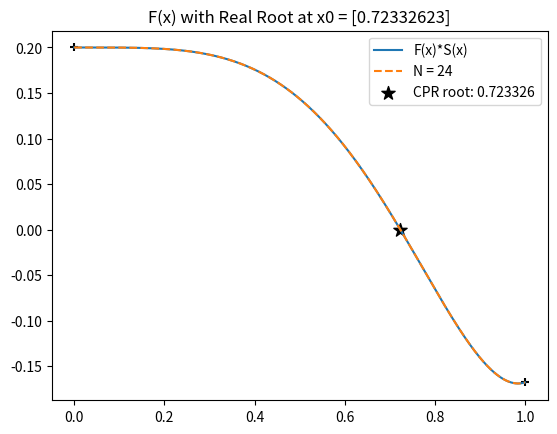

Generate this figure with matplotlib:
import numpy as np
import matplotlib.pyplot as plt
from scipy.optimize import fsolve
import time

'''
This set of functions was designed to test some methods from Boyd's wonderful
paper, Finding the Zeros of a Univariate Equation: Proxy Rootfinders, Chebyshev
Interpolation, and the Companion Matrix (2013).

It was not designed for general purpose use, but may be enlightening to examine.

Note that in the 2013 paper, there is a typo in Eq. B.2. (-1)a[j - 1]/2/a[N] should
instead be (-1)a[k - 1]/2/a[N]. This is corrected in Boyd's text, Solving
Transcendental Equations (2014).

The subdivision algorithm is not described explicitly in either source, so that
algorithm is of my own design - it could almost certainly use an optimization
pass and could probably be smarter than simply subdividing intervals in half.

Author: Jon Drobny
Email: drobny2@illinois.edu
'''

def chebyshev_points(a, b, N):
    '''
    Returns the Chebyshev interpolation points (Lobatto grid) for an interval [a,b]

    Eq. A.1 in Boyd (2013)
    '''
    k = np.arange(0, N + 1)
    return (b - a)/2.*np.cos(np.pi*k/N) + (b+a)/2.

def F(r):
    return (r**6 - np.exp(-r)*r**6 + 0.2 - r**4)

def dF(r):
    return (11*r**12 + 12*r*11 + 10*r**6 + 12*r**5 - r**2 - 2*r + 1)/(r + 1)**2

def p(j, N):
    '''
    Constructor for interior elements of the interpolation matrix.
    '''
    if j == 0 or j == N:
        return 2
    else:
        return 1

def interpolation_matrix(N):
    '''
    Chebyshev interpolation matrix such that I.F(xk)=a_j, the Chebyshev coefficients.

    Eq. A.3 in Boyd (2013)
    '''
    I_jk = np.zeros((N + 1, N + 1))
    for j in range(N + 1):
        for k in range(N + 1):
            I_jk[j,k] = 2/p(j, N)/p(k, N)/N*np.cos(j*np.pi*k/N)
    return I_jk

def chebyshev_coefficients(F, a, b, N):
    xk = chebyshev_points(a, b, N)
    I_jk = interpolation_matrix(N)
    a_j = I_jk.dot(F(xk))
    return a_j

def chebyshev_approximation_recursive(a_j, a, b, x):
    '''
    Clenshaw-Curtis recurrence method for approximating a function f(x) on the
    interval [a, b] at x given its Chebyshev series coefficents, a_j.

    Eqs. 3.81-3.84 in Boyd (2014)

    '''
    N = len(a_j) - 1
    j = np.arange(0, N + 1)

    #Clenshaw recurrence relation
    xi = (2.*x - (b + a))/(b - a)
    b1 = 0
    b2 = 0

    for i in range(1, N + 1):
        b0 = 2*xi*b1 - b2 + a_j[N - i]
        b3 = b2
        b2 = b1
        b1 = b0

    fn = 0.5*(b0 - b3 + a_j[0])
    return fn

def delta(j,k):
    '''
    Kronecker delta
    '''
    if j == k:
        return 1
    else:
        return 0

def companion_matrix(a_j):
    '''
    Chebyshev-Frobenius companion matrix.

    Eq. B.2 in Boyd (2013)
    '''
    N = len(a_j) - 1
    A_jk = np.zeros((N, N))

    for k in range(N):
        A_jk[0, k] = delta(1, k)
        A_jk[N-1, k] = (-1)*(a_j[k]/2/a_j[N]) + (1/2)*delta(k, N - 2)

    for k in range(N):
        for j in range(1, N - 1):
            A_jk[j, k] = (delta(j, k + 1) + delta(j, k - 1))/2.

    return A_jk

def chebyshev_subdivide(F, intervals, N0, epsilon, N_max=20):
    '''
    Adaptive Chebyshev Series interpolation with automatic subdivision.

    This function automatically divides the domain by halves into subintervals
    such that the function F on each subinterval is well approximated (within
    epsilon) by a Chebyshev series of degree N_max or less.

    For each (sub)interval, the adaptive Chebyshev interpolation algorithm,
    which uses degree-doubling, is used to find a Chebyshev series on the
    interval that is within epsilon of F of degree N0*2^(N_iterations) < N_max.
    '''

    coefficients = []
    intervals_out = []

    for interval in intervals:

        a = interval[0]
        b = interval[1]

        a_0, error = chebyshev_adaptive_approximation_coefficients(F, a, b, N0, epsilon, N_max)

        if error < epsilon:
            intervals_out.append(interval)
            coefficients.append(a_0)
        else:
            #Splitting interval in 2
            a1 = a
            b1 = a + (b - a)/2

            a2 = a + (b - a)/2
            b2 = b

            #Begin next iteration with current interval divided into two subintervals
            intervals_new, coefficients_new = chebyshev_subdivide(F, [[a1, b1], [a2, b2]], N0, epsilon, N_max)

            #Unpack resulting intervals, coefficients into completed interval lists
            for i, c in zip(intervals_new, coefficients_new):
                intervals_out.append(i)
                coefficients.append(c)

    return intervals_out, coefficients



def chebyshev_adaptive_approximation_coefficients(F, a, b, N0, epsilon, N_max):
    '''
    Adaptive Chebyshev approximation, which starts from degree N0 and doubles
    the degree each iteration.
    '''
    N = N0
    a_0 = chebyshev_coefficients(F, a, b, N)
    while True:
        N = 2*N
        a_1 = chebyshev_coefficients(F, a, b, N)
        error = np.sum(np.abs(np.append(a_0, np.zeros(len(a_1) - len(a_0))) - a_1))

        #Since the last row of the Chebyshev-Frobenius matrix is singular
        #when a_1[-1] == 0, step back to the previous iteration and return that
        if a_1[-1] == 0:
            return a_0, error

        #Otherwise, return the a_1 when error is small or next N > N_max
        if (error < epsilon) or 2*N - 1 > N_max:
            return a_1, error

        a_0 = a_1
    return a_1

def is_root_spurious(F, dF, x0, threshold=1E-3):
    '''
    Returns true if the Newton correction for a possible root x0 is greater than
    a threshold, which indicates that x0 is not a root of F.
    '''

    x1 = x0 - F(x0)/dF(x0)
    x2 = x1 - F(x1)/dF(x1)
    x3 = x2 - F(x2)/dF(x2)

    delta = np.abs((x3 - x0)/x0)

    return (delta > threshold)

def main():
    a = 0
    b = 1

    N_plot = 1000
    x = np.linspace(a, b, N_plot)
    handle = plt.plot(x, F(x))
    handles = [handle[0]]
    legends = ['F(x)*S(x)']

    start = time.time()
    intervals, coefficients = chebyshev_subdivide(F, [[a, b]], 3, 1E-6, N_max=60)
    stop = time.time()
    print(f'Chebyshev approximation took {stop - start} s')

    print(intervals)

    roots = []
    for i, c in zip(intervals, coefficients):
        x1 = np.linspace(i[0], i[1], N_plot)
        handle = plt.plot(x1, [chebyshev_approximation_recursive(c, i[0], i[1], x_) for x_ in x1], linestyle='--')
        plt.scatter(i[0], chebyshev_approximation_recursive(c, i[0], i[1], i[0]), color='black', marker='+')
        plt.scatter(i[1], chebyshev_approximation_recursive(c, i[0], i[1], i[1]), color='black', marker='+')

        handles.append(handle[0])
        legends.append(f'N = {len(c) - 1}')

        if np.all(c == 0):
            break

        A = companion_matrix(c)
        start = time.time()
        eigenvalues, eigenvectors = np.linalg.eig(A)
        stop = time.time()
        #print(f'Eigenvalue calculation took {stop - start} s')

        for eigenvalue in eigenvalues:
            if np.isreal(eigenvalue) and np.abs(eigenvalue) < 1:
                roots.append((i[1] - i[0])/2*eigenvalue + (i[1] + i[0])/2)

    for root in roots:
        handle = plt.scatter(root, 0, marker='*', s=100, color='black')
        handles.append(handle)
        legends.append(f'CPR root: {np.round(np.real(root), 6)}')

    print(f'CPR x0 = {roots}')
    start = time.time()
    fsolve_root = fsolve(F, x0=(a + b)/2)
    stop = time.time()
    print(f'fsolve() took {stop - start} s')

    print(f'fsolve root: {fsolve_root}')
    plt.title(f'F(x) with Real Root at x0 = {fsolve_root}')
    plt.legend(handles, legends)
    plt.show()
    exit()



if __name__ == '__main__':
    main()
